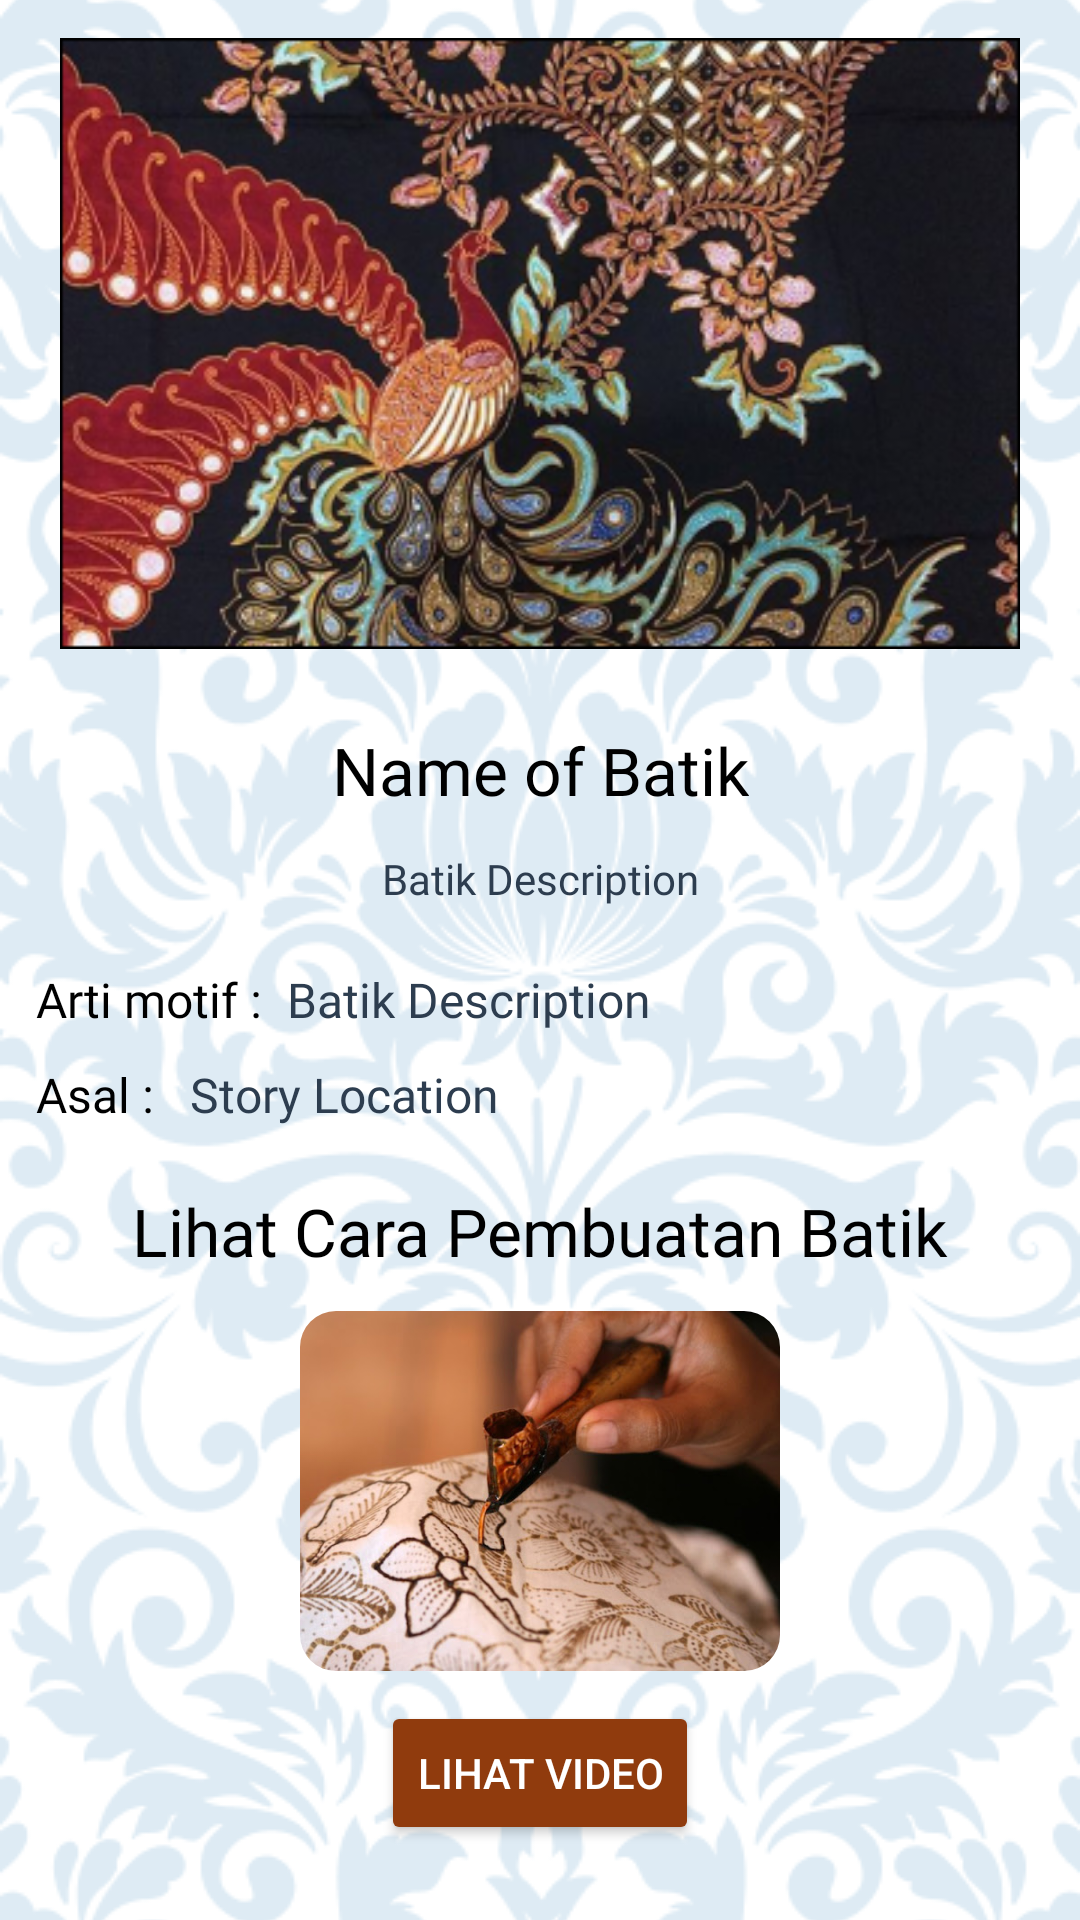

Reconstruct the res/layout file that produces this screen, plus the resources it refers to.
<!-- AndroidManifest.xml: application theme Theme.Estetika -->
<!-- res/layout/activity_scan_result.xml -->
<?xml version="1.0" encoding="utf-8"?>
<androidx.constraintlayout.widget.ConstraintLayout xmlns:android="http://schemas.android.com/apk/res/android"
    xmlns:app="http://schemas.android.com/apk/res-auto"
    xmlns:tools="http://schemas.android.com/tools"
    android:layout_width="match_parent"
    android:layout_height="match_parent"
    tools:context=".ui.scanresult.ScanResultActivity">
    <ImageView
        android:id="@+id/imageView8"
        android:layout_width="match_parent"
        android:layout_height="match_parent"
        android:scaleType="centerCrop"
        app:layout_constraintBottom_toBottomOf="parent"
        app:layout_constraintEnd_toEndOf="parent"
        app:layout_constraintStart_toStartOf="parent"
        app:layout_constraintTop_toTopOf="parent"
        app:srcCompat="@drawable/bg_batik_putih"
        android:contentDescription="@string/bg_layout" />
    <androidx.core.widget.NestedScrollView
        android:layout_width="match_parent"
        android:layout_height="match_parent">
        <androidx.constraintlayout.widget.ConstraintLayout
            android:layout_width="match_parent"
            android:layout_height="wrap_content">
            <ImageView
                android:id="@+id/imageView9"
                android:layout_width="320dp"
                android:layout_height="wrap_content"
                app:layout_constraintEnd_toEndOf="parent"
                app:layout_constraintStart_toStartOf="parent"
                app:layout_constraintTop_toTopOf="parent"
                app:srcCompat="@drawable/a_tob"
                android:contentDescription="@string/dummy_name"/>

            <TextView
                android:id="@+id/nameBatik"
                android:layout_width="wrap_content"
                android:layout_height="wrap_content"
                android:layout_marginTop="13dp"
                android:textSize="22sp"
                android:textColor="@color/black"
                android:fontFamily="@font/poppins_semibold"
                android:text="@string/title_batik"
                app:layout_constraintEnd_toEndOf="parent"
                app:layout_constraintStart_toStartOf="parent"
                app:layout_constraintTop_toBottomOf="@+id/imageView9" />

            <TextView
                android:id="@+id/batikDesc"
                android:layout_width="wrap_content"
                android:layout_height="wrap_content"
                android:layout_marginTop="12dp"
                android:paddingHorizontal="12dp"
                android:text="@string/batik_description"
                android:fontFamily="@font/poppins"
                android:textColor="@color/navy"
                app:layout_constraintEnd_toEndOf="parent"
                app:layout_constraintStart_toStartOf="parent"
                app:layout_constraintTop_toBottomOf="@+id/nameBatik" />

            <TextView
                android:id="@+id/artimotif"
                android:layout_width="wrap_content"
                android:layout_height="wrap_content"
                android:layout_marginTop="20dp"
                android:layout_marginStart="12dp"
                android:textColor="@color/black"
                android:fontFamily="@font/poppins_medium"
                android:textSize="16sp"
                android:text="@string/motif_m"
                app:layout_constraintStart_toStartOf="parent"
                app:layout_constraintTop_toBottomOf="@+id/batikDesc" />

            <TextView
                android:id="@+id/motif"
                android:layout_width="265dp"
                android:layout_height="wrap_content"
                android:layout_marginHorizontal="8dp"
                android:textSize="16sp"
                android:textColor="@color/navy"
                android:fontFamily="@font/poppins"
                android:text="@string/batik_description"
                app:layout_constraintStart_toEndOf="@+id/artimotif"
                app:layout_constraintTop_toTopOf="@+id/artimotif" />

            <TextView
                android:id="@+id/asal"
                android:layout_width="wrap_content"
                android:layout_height="wrap_content"
                android:layout_marginStart="12dp"
                android:layout_marginTop="10dp"
                android:fontFamily="@font/poppins_medium"
                android:text="@string/province_loc"
                android:textColor="@color/black"
                android:textSize="16sp"
                app:layout_constraintStart_toStartOf="parent"
                app:layout_constraintTop_toBottomOf="@+id/motif" />

            <TextView
                android:id="@+id/provinceLoc"
                android:layout_width="wrap_content"
                android:layout_height="wrap_content"
                android:layout_marginHorizontal="12dp"
                android:textSize="16sp"
                android:textColor="@color/navy"
                android:fontFamily="@font/poppins"
                android:text="@string/story_loc"
                app:layout_constraintStart_toEndOf="@+id/asal"
                app:layout_constraintTop_toTopOf="@+id/asal" />

            <TextView
                android:id="@+id/howToBatik"
                android:layout_width="wrap_content"
                android:layout_height="wrap_content"
                android:layout_marginTop="20dp"
                android:text="@string/cara_buat_batik"
                android:textSize="22sp"
                android:textColor="@color/black"
                android:fontFamily="@font/poppins_medium"
                app:layout_constraintEnd_toEndOf="parent"
                app:layout_constraintStart_toStartOf="parent"
                app:layout_constraintTop_toBottomOf="@+id/provinceLoc" />

            <com.google.android.material.imageview.ShapeableImageView
                android:id="@+id/imageView2"
                android:layout_width="160dp"
                android:layout_height="120dp"
                android:layout_marginTop="12dp"
                android:scaleType="centerCrop"
                app:layout_constraintEnd_toEndOf="parent"
                app:layout_constraintStart_toStartOf="parent"
                app:shapeAppearanceOverlay="@style/RoundedSquareBorder"
                app:layout_constraintTop_toBottomOf="@+id/howToBatik"
                app:srcCompat="@drawable/craft_batik" />

            <Button
                android:id="@+id/buttonVideo"
                android:layout_width="wrap_content"
                android:layout_height="wrap_content"
                android:text="@string/view_video"
                android:textColor="@color/white"
                android:drawableEnd="@drawable/baseline_play_arrow_24"
                android:layout_marginTop="10dp"
                style="@style/Button.Corner"
                android:backgroundTint="#903b0d"
                app:layout_constraintEnd_toEndOf="parent"
                app:layout_constraintStart_toStartOf="parent"
                app:layout_constraintTop_toBottomOf="@+id/imageView2" />
            <TextView
                android:id="@+id/textView4"
                android:layout_width="wrap_content"
                android:layout_height="wrap_content"
                android:layout_marginStart="32dp"
                android:layout_marginTop="24dp"
                android:text="@string/recommends_batik"
                android:textColor="@color/black"
                android:fontFamily="@font/poppins_medium"
                app:layout_constraintStart_toStartOf="parent"
                app:layout_constraintTop_toBottomOf="@+id/buttonVideo" />

            <androidx.recyclerview.widget.RecyclerView
                android:id="@+id/rv_result_recom"
                android:layout_width="match_parent"
                android:layout_height="240dp"
                android:layout_marginTop="8dp"
                android:orientation="horizontal"
                android:nestedScrollingEnabled="false"
                app:layout_constraintEnd_toEndOf="parent"
                app:layout_constraintStart_toStartOf="parent"
                app:layout_constraintTop_toBottomOf="@+id/textView4"
                tools:itemCount="3"
                tools:listitem="@layout/item_shop" />

            <TextView
                android:id="@+id/tv_related_place"
                android:layout_width="wrap_content"
                android:layout_height="wrap_content"
                android:layout_marginStart="32dp"
                android:layout_marginTop="24dp"
                android:text="@string/related_place"
                android:textColor="@color/black"
                android:fontFamily="@font/poppins_medium"
                app:layout_constraintStart_toStartOf="parent"
                app:layout_constraintTop_toBottomOf="@+id/rv_result_recom" />

            <androidx.recyclerview.widget.RecyclerView
                android:id="@+id/rv_result_recom_place"
                android:layout_width="match_parent"
                android:layout_height="255dp"
                android:layout_marginTop="1dp"
                android:orientation="horizontal"
                app:layout_constraintEnd_toEndOf="parent"
                app:layout_constraintStart_toStartOf="parent"
                app:layout_constraintTop_toBottomOf="@+id/tv_related_place"
                android:nestedScrollingEnabled="false"
                tools:listitem="@layout/item_tourism" />
            <Space
                android:layout_width="match_parent"
                android:layout_height="20dp"
                app:layout_constraintEnd_toEndOf="parent"
                app:layout_constraintStart_toStartOf="parent"
                app:layout_constraintTop_toBottomOf="@+id/rv_result_recom_place"/>
        </androidx.constraintlayout.widget.ConstraintLayout>
    </androidx.core.widget.NestedScrollView>

</androidx.constraintlayout.widget.ConstraintLayout>
<!-- res/layout/item_shop.xml (included above) -->
<?xml version="1.0" encoding="utf-8"?>
<androidx.cardview.widget.CardView xmlns:android="http://schemas.android.com/apk/res/android"
    xmlns:card_view="http://schemas.android.com/apk/res-auto"
    xmlns:tools="http://schemas.android.com/tools"
    android:id="@+id/card_view"
    android:layout_width="match_parent"
    android:layout_height="220dp"
    android:layout_marginHorizontal="6dp"
    android:layout_marginVertical="10dp"
    card_view:cardCornerRadius="10dp">

    <LinearLayout
        android:layout_width="match_parent"
        android:layout_height="wrap_content"
        android:background="@color/white"
        android:orientation="vertical">

        <ImageView
            android:id="@+id/tvShopImage"
            android:layout_width="match_parent"
            tools:src="@tools:sample/avatars"
            android:contentDescription="@string/select"
            android:layout_height="95dp"
            android:scaleType="centerCrop" />

        <TextView
            android:id="@+id/tvShopTitle"
            android:gravity="center_horizontal"
            android:layout_width="match_parent"
            android:layout_height="wrap_content"
            android:paddingHorizontal="8dp"
            android:maxLines="2"
            android:textSize="14sp"
            android:textColor="@color/black"
            android:text="@string/jenis_batik"
            android:textStyle="bold"
            android:layout_marginTop="5dp" />

        <TextView
            android:id="@+id/tvShopPrice"
            android:gravity="center"
            android:layout_width="match_parent"
            android:layout_height="wrap_content"
            android:paddingHorizontal="8dp"
            android:text="@string/price"
            android:textColor="@color/black"
            android:textSize="12sp"
            android:layout_marginTop="5dp" />

        <androidx.appcompat.widget.AppCompatButton
            android:id="@+id/tvShopBuy"
            android:layout_width="match_parent"
            android:layout_height="wrap_content"
            android:paddingHorizontal="8dp"
            android:background="@drawable/roundshape_2"
            android:textSize="12sp"
            android:textColor="@color/white"
            android:text="@string/buy_now"
            android:layout_marginHorizontal="16dp"
            android:layout_marginVertical="10dp" />

    </LinearLayout>

</androidx.cardview.widget.CardView>
<!-- res/layout/item_tourism.xml (included above) -->
<?xml version="1.0" encoding="utf-8"?>
<androidx.cardview.widget.CardView xmlns:android="http://schemas.android.com/apk/res/android"
    xmlns:card_view="http://schemas.android.com/apk/res-auto"
    xmlns:tools="http://schemas.android.com/tools"
    android:id="@+id/card_view"
    android:layout_width="match_parent"
    android:layout_height="wrap_content"
    android:layout_margin="5dp"
    card_view:cardCornerRadius="10dp">

    <LinearLayout
        android:layout_width="match_parent"
        android:layout_height="match_parent"
        android:background="@color/white"
        android:orientation="vertical">

        <ImageView
            android:id="@+id/rvTourismImage"
            android:layout_width="match_parent"
            android:layout_height="100dp"
            android:contentDescription="@string/add_image"
            tools:src="@tools:sample/avatars"
            android:scaleType="centerCrop" />

        <TextView
            android:id="@+id/tvTourismTitle"
            android:layout_width="match_parent"
            android:layout_height="wrap_content"
            android:paddingHorizontal="8dp"
            android:textSize="14sp"
            android:textColor="@color/black"
            android:text="@string/home_content"
            android:textStyle="bold"
            android:layout_marginTop="10dp" />

        <TextView
            android:id="@+id/tvTourismLocation"
            android:layout_width="match_parent"
            android:layout_height="wrap_content"
            android:paddingHorizontal="8dp"
            android:text="@string/batik_description"
            android:textColor="@color/black"
            android:textSize="12sp"
            android:layout_marginTop="8dp" />

        <TextView
            android:id="@+id/tvTourismPrice"
            android:layout_width="match_parent"
            android:layout_height="wrap_content"
            android:paddingHorizontal="8dp"
            android:text="@string/price"
            android:textColor="@color/black"
            android:textSize="11sp"
            android:layout_marginTop="5dp" />

        <LinearLayout
            android:layout_width="match_parent"
            android:layout_height="match_parent"
            android:orientation="vertical"
            android:gravity="bottom">
            <androidx.appcompat.widget.AppCompatButton
                android:id="@+id/tvTourismBuy"
                android:layout_gravity="center"
                android:layout_width="match_parent"
                android:layout_height="36dp"
                android:textColor="@color/white"
                android:background="@drawable/roundshape_2"
                android:paddingHorizontal="8dp"
                android:textSize="12sp"
                android:text="@string/buy_now"
                android:layout_marginHorizontal="16dp"
                android:layout_marginVertical="10dp" />
        </LinearLayout>


    </LinearLayout>

</androidx.cardview.widget.CardView>
<!-- resources referenced by this layout -->
<resources>
  <color name="black">#FF000000</color>
  <color name="navy">#2D3D4F</color>
  <color name="white">#FFFFFFFF</color>
  <!-- drawable a_tob: png bitmap (drawable, 204154 bytes) -->
  <!-- drawable bg_batik_putih: png bitmap (drawable, 106207 bytes) -->
  <!-- drawable craft_batik: jpg bitmap (drawable, 55250 bytes) -->
  <!-- drawable roundshape_2 (drawable) -->
  <?xml version="1.0" encoding="utf-8"?>
  <shape xmlns:android="http://schemas.android.com/apk/res/android" android:shape="rectangle">
     <stroke
        android:width="2dp"
        android:color="#231A09" />
     <solid
         android:color="@color/btn_color"/>
     <corners
         android:topLeftRadius="40dp"
         android:topRightRadius="40dp"
         android:bottomLeftRadius="40dp"
         android:bottomRightRadius="40dp"/>
  </shape>
  <string name="add_image">Tambah</string>
  <string name="batik_description">Batik Description</string>
  <string name="bg_layout">background image</string>
  <string name="buy_now">Buy</string>
  <string name="cara_buat_batik">Lihat Cara Pembuatan Batik</string>
  <string name="dummy_name" translatable="false">John Doe</string>
  <string name="home_content">Home content</string>
  <string name="jenis_batik">Batik Sogan</string>
  <string name="motif_m">Arti motif :</string>
  <string name="price">Price</string>
  <string name="province_loc">Asal :</string>
  <string name="recommends_batik">Batik recommendations for you</string>
  <string name="related_place">Here are some related place</string>
  <string name="select">Select</string>
  <string name="story_loc">Story Location</string>
  <string name="title_batik">Name of Batik</string>
  <string name="view_video">LIHAT VIDEO</string>
  <style name="Button.Corner" parent="ThemeOverlay.AppCompat">
          <item name="cornerSize">10%</item>
      </style>
  <style name="RoundedSquareBorder">
          <item name="cornerSize">10%</item>
          <item name="strokeColor">@color/black</item>
          <item name="strokeWidth">2dp</item>
      </style>
  <style name="Theme.Estetika" parent="Theme.MaterialComponents.DayNight.DarkActionBar">
          
          <item name="colorPrimary">@color/btn_color</item>
          <item name="colorPrimaryVariant">@color/purple_700</item>
          <item name="colorOnPrimary">@color/white</item>
          
          <item name="colorSecondary">@color/teal_200</item>
          <item name="colorSecondaryVariant">@color/teal_700</item>
          <item name="colorOnSecondary">@color/black</item>
          
          <item name="android:statusBarColor">#B26A6A6A</item>
          <item name="android:navigationBarColor">@color/white</item>
          
      </style>
  <color name="btn_color">#000249</color>
  <color name="purple_700">#FF3700B3</color>
  <color name="teal_200">#FF03DAC5</color>
  <color name="teal_700">#FF018786</color>
</resources>
